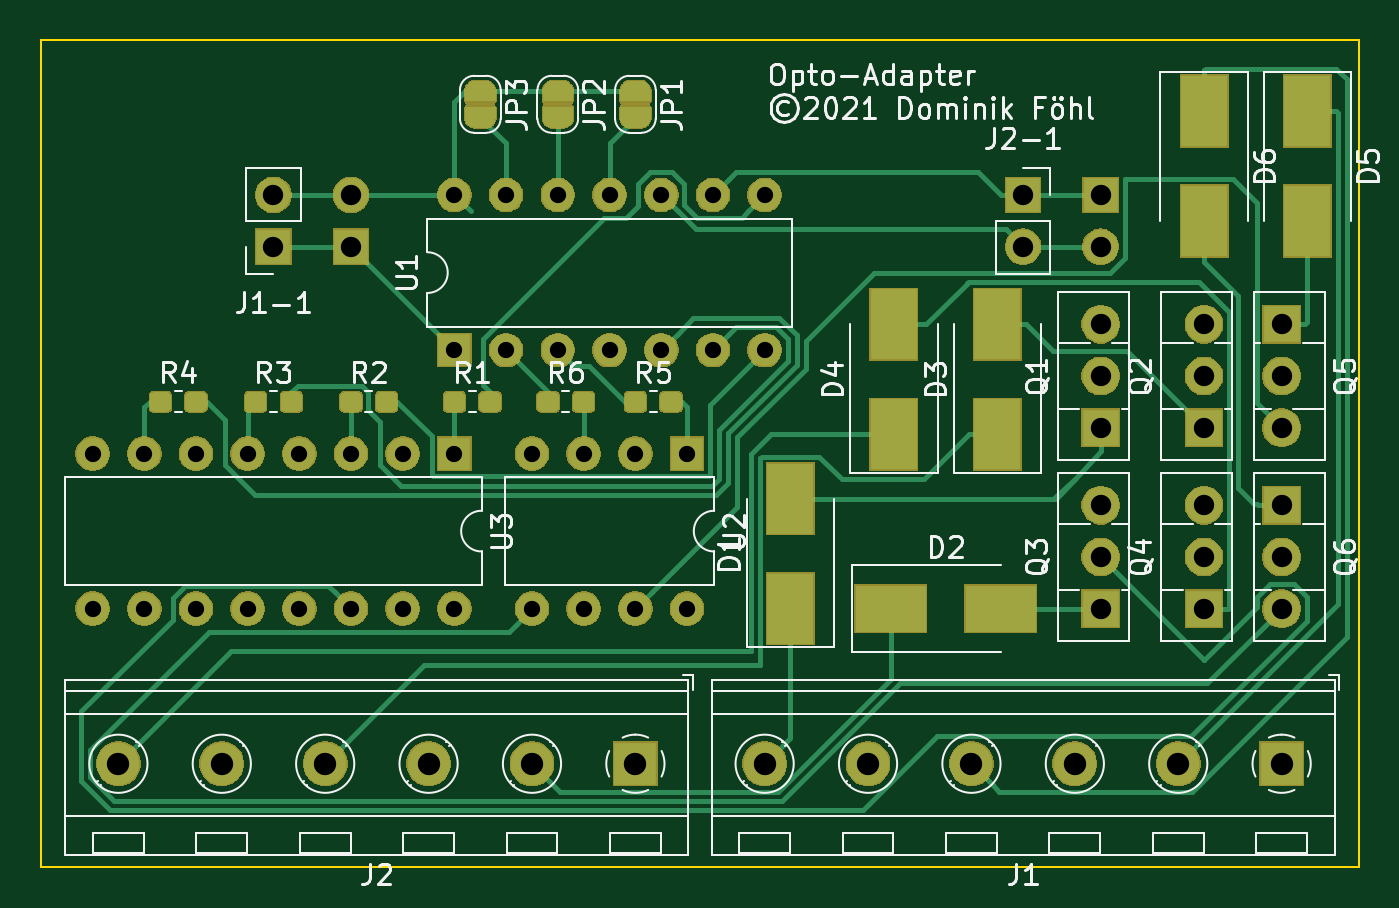
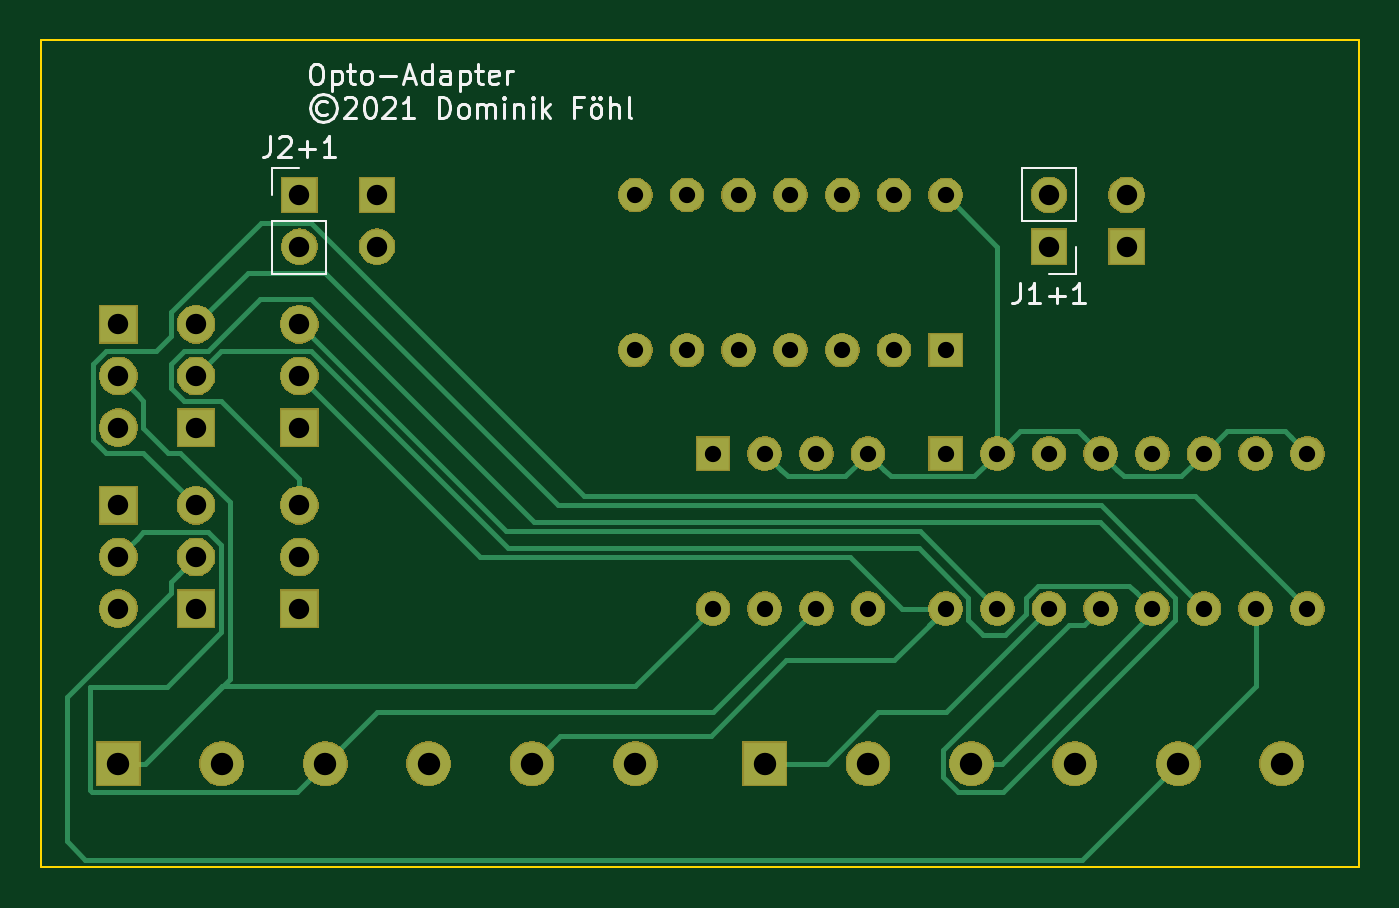
Circuit board: 8 layer files. Board 64.8 x 40.6 mm.
- bottom_copper: OptokopplerOutput-B_Cu.gbr (9720 bytes)
- bottom_mask: OptokopplerOutput-B_Mask.gbr (60113 bytes)
- bottom_silk: OptokopplerOutput-B_SilkS.gbr (10893 bytes)
- outline: OptokopplerOutput-Edge_Cuts.gbr (694 bytes)
- top_copper: OptokopplerOutput-F_Cu.gbr (43236 bytes)
- top_mask: OptokopplerOutput-F_Mask.gbr (85983 bytes)
- top_silk: OptokopplerOutput-F_SilkS.gbr (42292 bytes)
- drill: OptokopplerOutput.drl (1068 bytes)

=== bottom_copper: OptokopplerOutput-B_Cu.gbr (9720 bytes, source omitted) ===
=== bottom_mask: OptokopplerOutput-B_Mask.gbr (60113 bytes, source omitted) ===
=== bottom_silk: OptokopplerOutput-B_SilkS.gbr (10893 bytes, source omitted) ===
=== outline: OptokopplerOutput-Edge_Cuts.gbr ===
G04 #@! TF.GenerationSoftware,KiCad,Pcbnew,(5.1.5)-3*
G04 #@! TF.CreationDate,2021-06-02T23:58:00+02:00*
G04 #@! TF.ProjectId,OptokopplerOutput,4f70746f-6b6f-4707-906c-65724f757470,rev?*
G04 #@! TF.SameCoordinates,Original*
G04 #@! TF.FileFunction,Profile,NP*
%FSLAX46Y46*%
G04 Gerber Fmt 4.6, Leading zero omitted, Abs format (unit mm)*
G04 Created by KiCad (PCBNEW (5.1.5)-3) date 2021-06-02 23:58:00*
%MOMM*%
%LPD*%
G04 APERTURE LIST*
%ADD10C,0.100000*%
G04 APERTURE END LIST*
D10*
X194310000Y-132080000D02*
X129540000Y-132080000D01*
X194310000Y-91440000D02*
X194310000Y-132080000D01*
X129540000Y-132080000D02*
X129540000Y-91440000D01*
X129540000Y-91440000D02*
X194310000Y-91440000D01*
M02*

=== top_copper: OptokopplerOutput-F_Cu.gbr (43236 bytes, source omitted) ===
=== top_mask: OptokopplerOutput-F_Mask.gbr (85983 bytes, source omitted) ===
=== top_silk: OptokopplerOutput-F_SilkS.gbr (42292 bytes, source omitted) ===
=== drill: OptokopplerOutput.drl ===
M48
; DRILL file {KiCad (5.1.5)-3} date 02.06.2021 23:59:03
; FORMAT={-:-/ absolute / inch / decimal}
; #@! TF.CreationDate,2021-06-02T23:59:03+02:00
; #@! TF.GenerationSoftware,Kicad,Pcbnew,(5.1.5)-3
FMAT,2
INCH
T1C0.0315
T2C0.0394
T3C0.0433
%
G90
G05
T1
X5.9Y-3.9
X5.9Y-4.2
X6.0Y-3.9
X6.0Y-4.2
X6.1Y-3.9
X6.1Y-4.2
X6.2Y-3.9
X6.2Y-4.2
X6.3Y-3.9
X6.3Y-4.2
X6.4Y-3.9
X6.4Y-4.2
X6.5Y-3.9
X6.5Y-4.2
X5.2Y-4.4
X5.2Y-4.7
X5.3Y-4.4
X5.3Y-4.7
X5.4Y-4.4
X5.4Y-4.7
X5.5Y-4.4
X5.5Y-4.7
X5.6Y-4.4
X5.6Y-4.7
X5.7Y-4.4
X5.7Y-4.7
X5.8Y-4.4
X5.8Y-4.7
X5.9Y-4.4
X5.9Y-4.7
X6.05Y-4.4
X6.05Y-4.7
X6.15Y-4.4
X6.15Y-4.7
X6.25Y-4.4
X6.25Y-4.7
X6.35Y-4.4
X6.35Y-4.7
T2
X7.35Y-4.15
X7.35Y-4.25
X7.35Y-4.35
X7.0Y-3.9
X7.0Y-4.0
X7.35Y-4.5
X7.35Y-4.6
X7.35Y-4.7
X7.15Y-4.15
X7.15Y-4.25
X7.15Y-4.35
X5.55Y-3.9
X5.55Y-4.0
X7.5Y-4.15
X7.5Y-4.25
X7.5Y-4.35
X7.5Y-4.5
X7.5Y-4.6
X7.5Y-4.7
X5.7Y-3.9
X5.7Y-4.0
X7.15Y-3.9
X7.15Y-4.0
X7.15Y-4.5
X7.15Y-4.6
X7.15Y-4.7
T3
X5.25Y-5.0
X5.45Y-5.0
X5.65Y-5.0
X5.85Y-5.0
X6.05Y-5.0
X6.25Y-5.0
X6.5Y-5.0
X6.7Y-5.0
X6.9Y-5.0
X7.1Y-5.0
X7.3Y-5.0
X7.5Y-5.0
T0
M30
